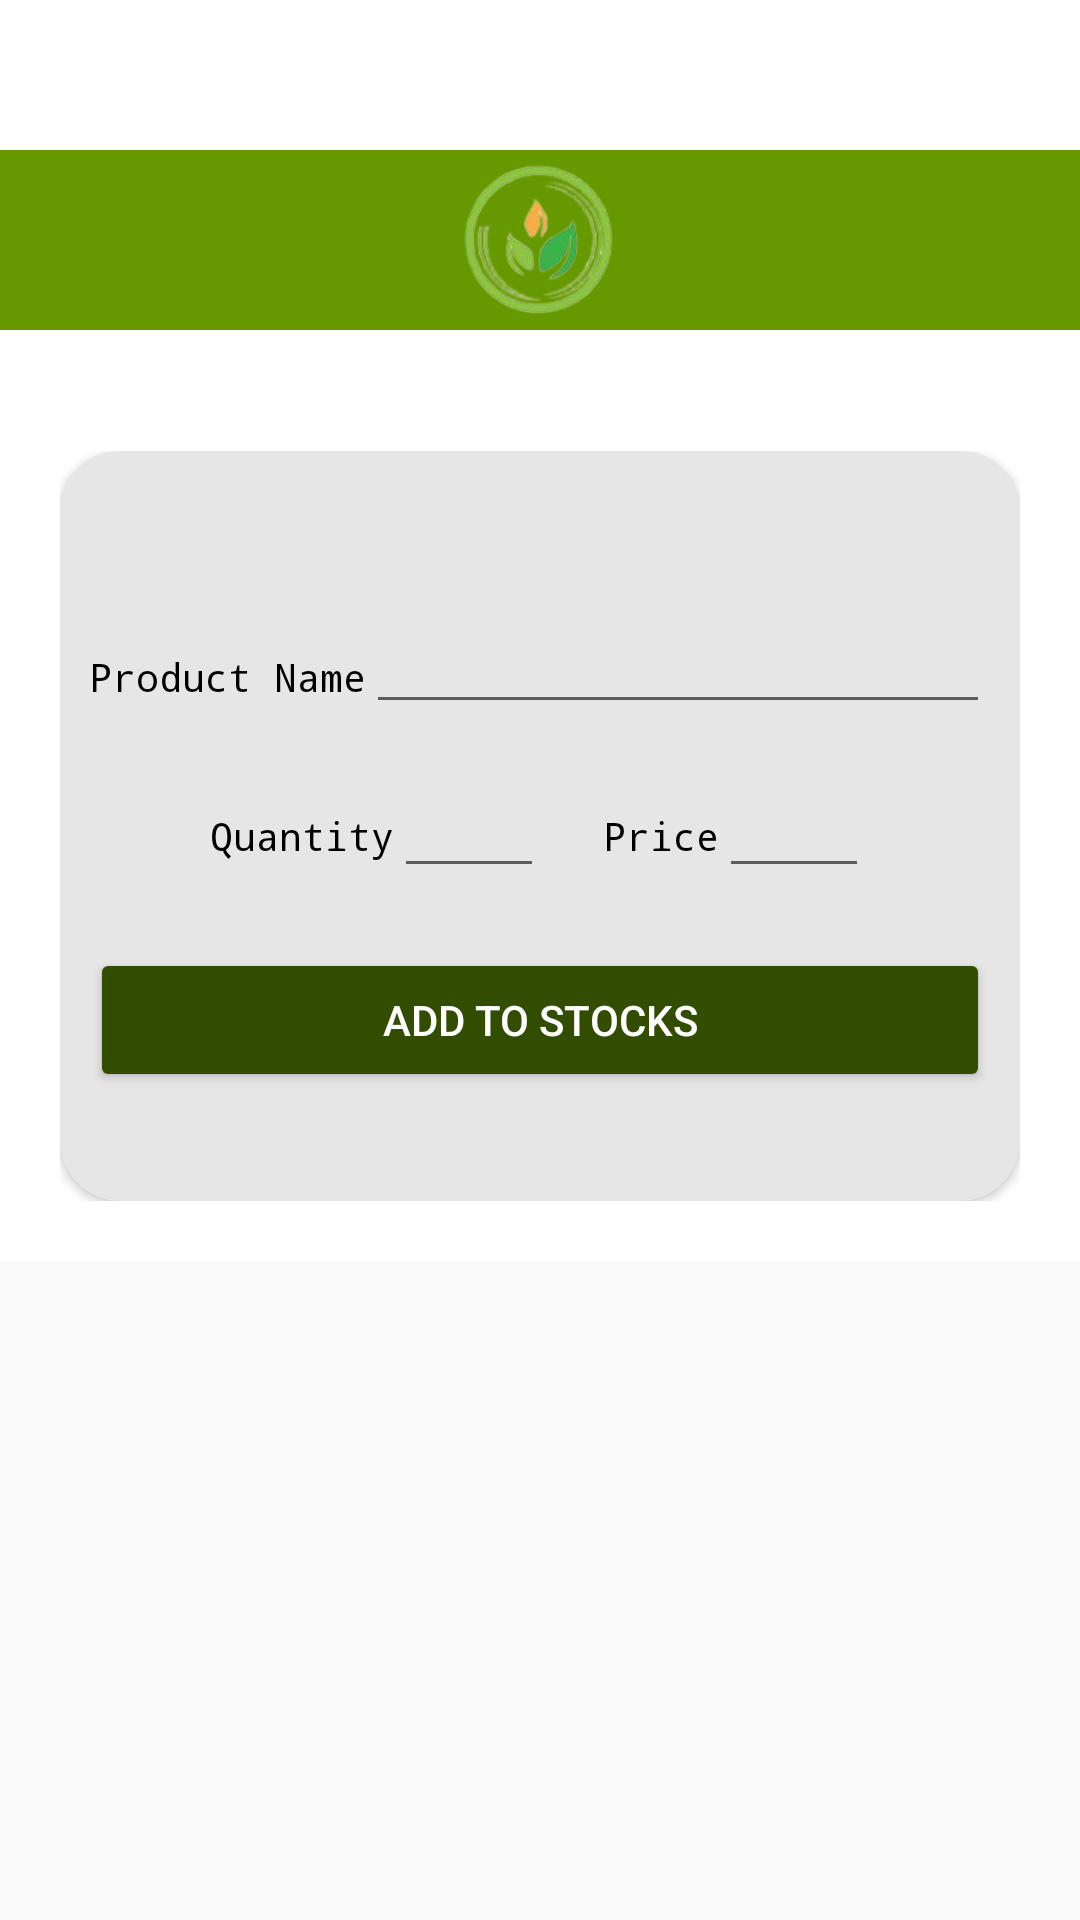

Android layout source for this screen:
<!-- AndroidManifest.xml: application theme Theme.AppCompat.Light.NoActionBar.Fullscreen -->
<!-- res/layout/activity_inventory.xml -->
<?xml version="1.0" encoding="utf-8"?>
<LinearLayout xmlns:android="http://schemas.android.com/apk/res/android"
    xmlns:app="http://schemas.android.com/apk/res-auto"
    xmlns:tools="http://schemas.android.com/tools"
    android:layout_width="match_parent"
    android:layout_height="match_parent"
    tools:context=".Inventory">


            <RelativeLayout
                android:background="#fff"
                android:layout_width="match_parent"
                android:layout_height="wrap_content">

                <LinearLayout
                    android:layout_width="match_parent"
                    android:layout_height="wrap_content"
                    android:gravity="center"
                    android:orientation="vertical">

                    <LinearLayout
                        android:layout_width="match_parent"
                        android:layout_height="60dp"
                        android:layout_marginTop="50dp"
                        android:background="#669900" />

                    <ImageView
                        android:layout_width="100dp"
                        android:layout_height="100dp"
                        android:layout_marginTop="-80dp"
                        android:src="@drawable/removelogo" />

                    <LinearLayout
                        android:layout_width="match_parent"
                        android:layout_height="match_parent"
                        android:layout_margin="20dp"
                        android:layout_marginTop="50dp"
                        android:gravity="center"
                        android:orientation="vertical">

                        <androidx.cardview.widget.CardView
                            android:layout_width="match_parent"
                            android:layout_height="250dp"
                            android:backgroundTint="#e6e6e6"
                            android:elevation="15dp"
                            app:cardCornerRadius="20dp">

                            <LinearLayout
                                android:gravity="center"
                                android:layout_width="match_parent"
                                android:layout_height="match_parent"
                                android:orientation="vertical">

                                <LinearLayout
                                    android:layout_width="match_parent"
                                    android:layout_height="wrap_content"
                                    android:layout_marginTop="20dp"
                                    android:orientation="horizontal"
                                    android:padding="10dp">

                                    <TextView
                                        android:layout_width="wrap_content"
                                        android:layout_height="wrap_content"
                                        android:fontFamily="monospace"
                                        android:text="Product Name"
                                        android:textColor="#000"
                                        android:textSize="13sp" />

                                    <EditText
                                        android:id="@+id/p_name"
                                        android:layout_width="match_parent"
                                        android:layout_height="wrap_content"
                                        android:fontFamily="monospace"
                                        android:textAlignment="center"
                                        android:textColor="#000"
                                        android:textSize="13sp" />
                                </LinearLayout>

                                <LinearLayout
                                    android:layout_width="match_parent"
                                    android:layout_height="wrap_content"
                                    android:gravity="center"
                                    android:orientation="horizontal"
                                    android:padding="10dp">

                                    <TextView
                                        android:layout_width="wrap_content"
                                        android:layout_height="wrap_content"
                                        android:fontFamily="monospace"
                                        android:text="Quantity"
                                        android:textColor="#000"
                                        android:textSize="13sp" />

                                    <EditText
                                        android:id="@+id/p_qty"
                                        android:layout_width="50dp"
                                        android:layout_height="wrap_content"
                                        android:fontFamily="monospace"
                                        android:textAlignment="center"
                                        android:textColor="#000"
                                        android:textSize="13sp" />

                                    <TextView
                                        android:layout_width="wrap_content"
                                        android:layout_height="wrap_content"
                                        android:layout_marginLeft="20dp"
                                        android:fontFamily="monospace"
                                        android:text="Price"
                                        android:textColor="#000"
                                        android:textSize="13sp" />

                                    <EditText
                                        android:id="@+id/p_price"
                                        android:layout_width="50dp"
                                        android:layout_height="wrap_content"
                                        android:fontFamily="monospace"
                                        android:textAlignment="center"
                                        android:textColor="#000"
                                        android:textSize="13sp" />
                                </LinearLayout>

                                <LinearLayout
                                    android:layout_width="match_parent"
                                    android:layout_height="wrap_content"
                                    android:gravity="center"
                                    android:orientation="horizontal"
                                    android:padding="10dp">

                                    <Button
                                        android:id="@+id/addtostocks"
                                        android:layout_width="match_parent"
                                        android:layout_height="wrap_content"
                                        android:backgroundTint="#334d00"
                                        android:text="ADD TO STOCKS"
                                        android:textColor="#fff" />
                                </LinearLayout>
                            </LinearLayout>

                        </androidx.cardview.widget.CardView>
                    </LinearLayout>
                </LinearLayout>
            </RelativeLayout>
</LinearLayout>
<!-- resources referenced by this layout -->
<resources>
  <!-- drawable removelogo: png bitmap (drawable, 28576 bytes) -->
  <style name="Theme.AppCompat.Light.NoActionBar.Fullscreen" parent="@style/Theme.AppCompat.Light.NoActionBar">
          <item name="android:windowNoTitle">true</item>
          <item name="android:windowActionBar">false</item>
          <item name="android:windowFullscreen">true</item>
          <item name="android:windowContentOverlay">@null</item>
      </style>
</resources>
